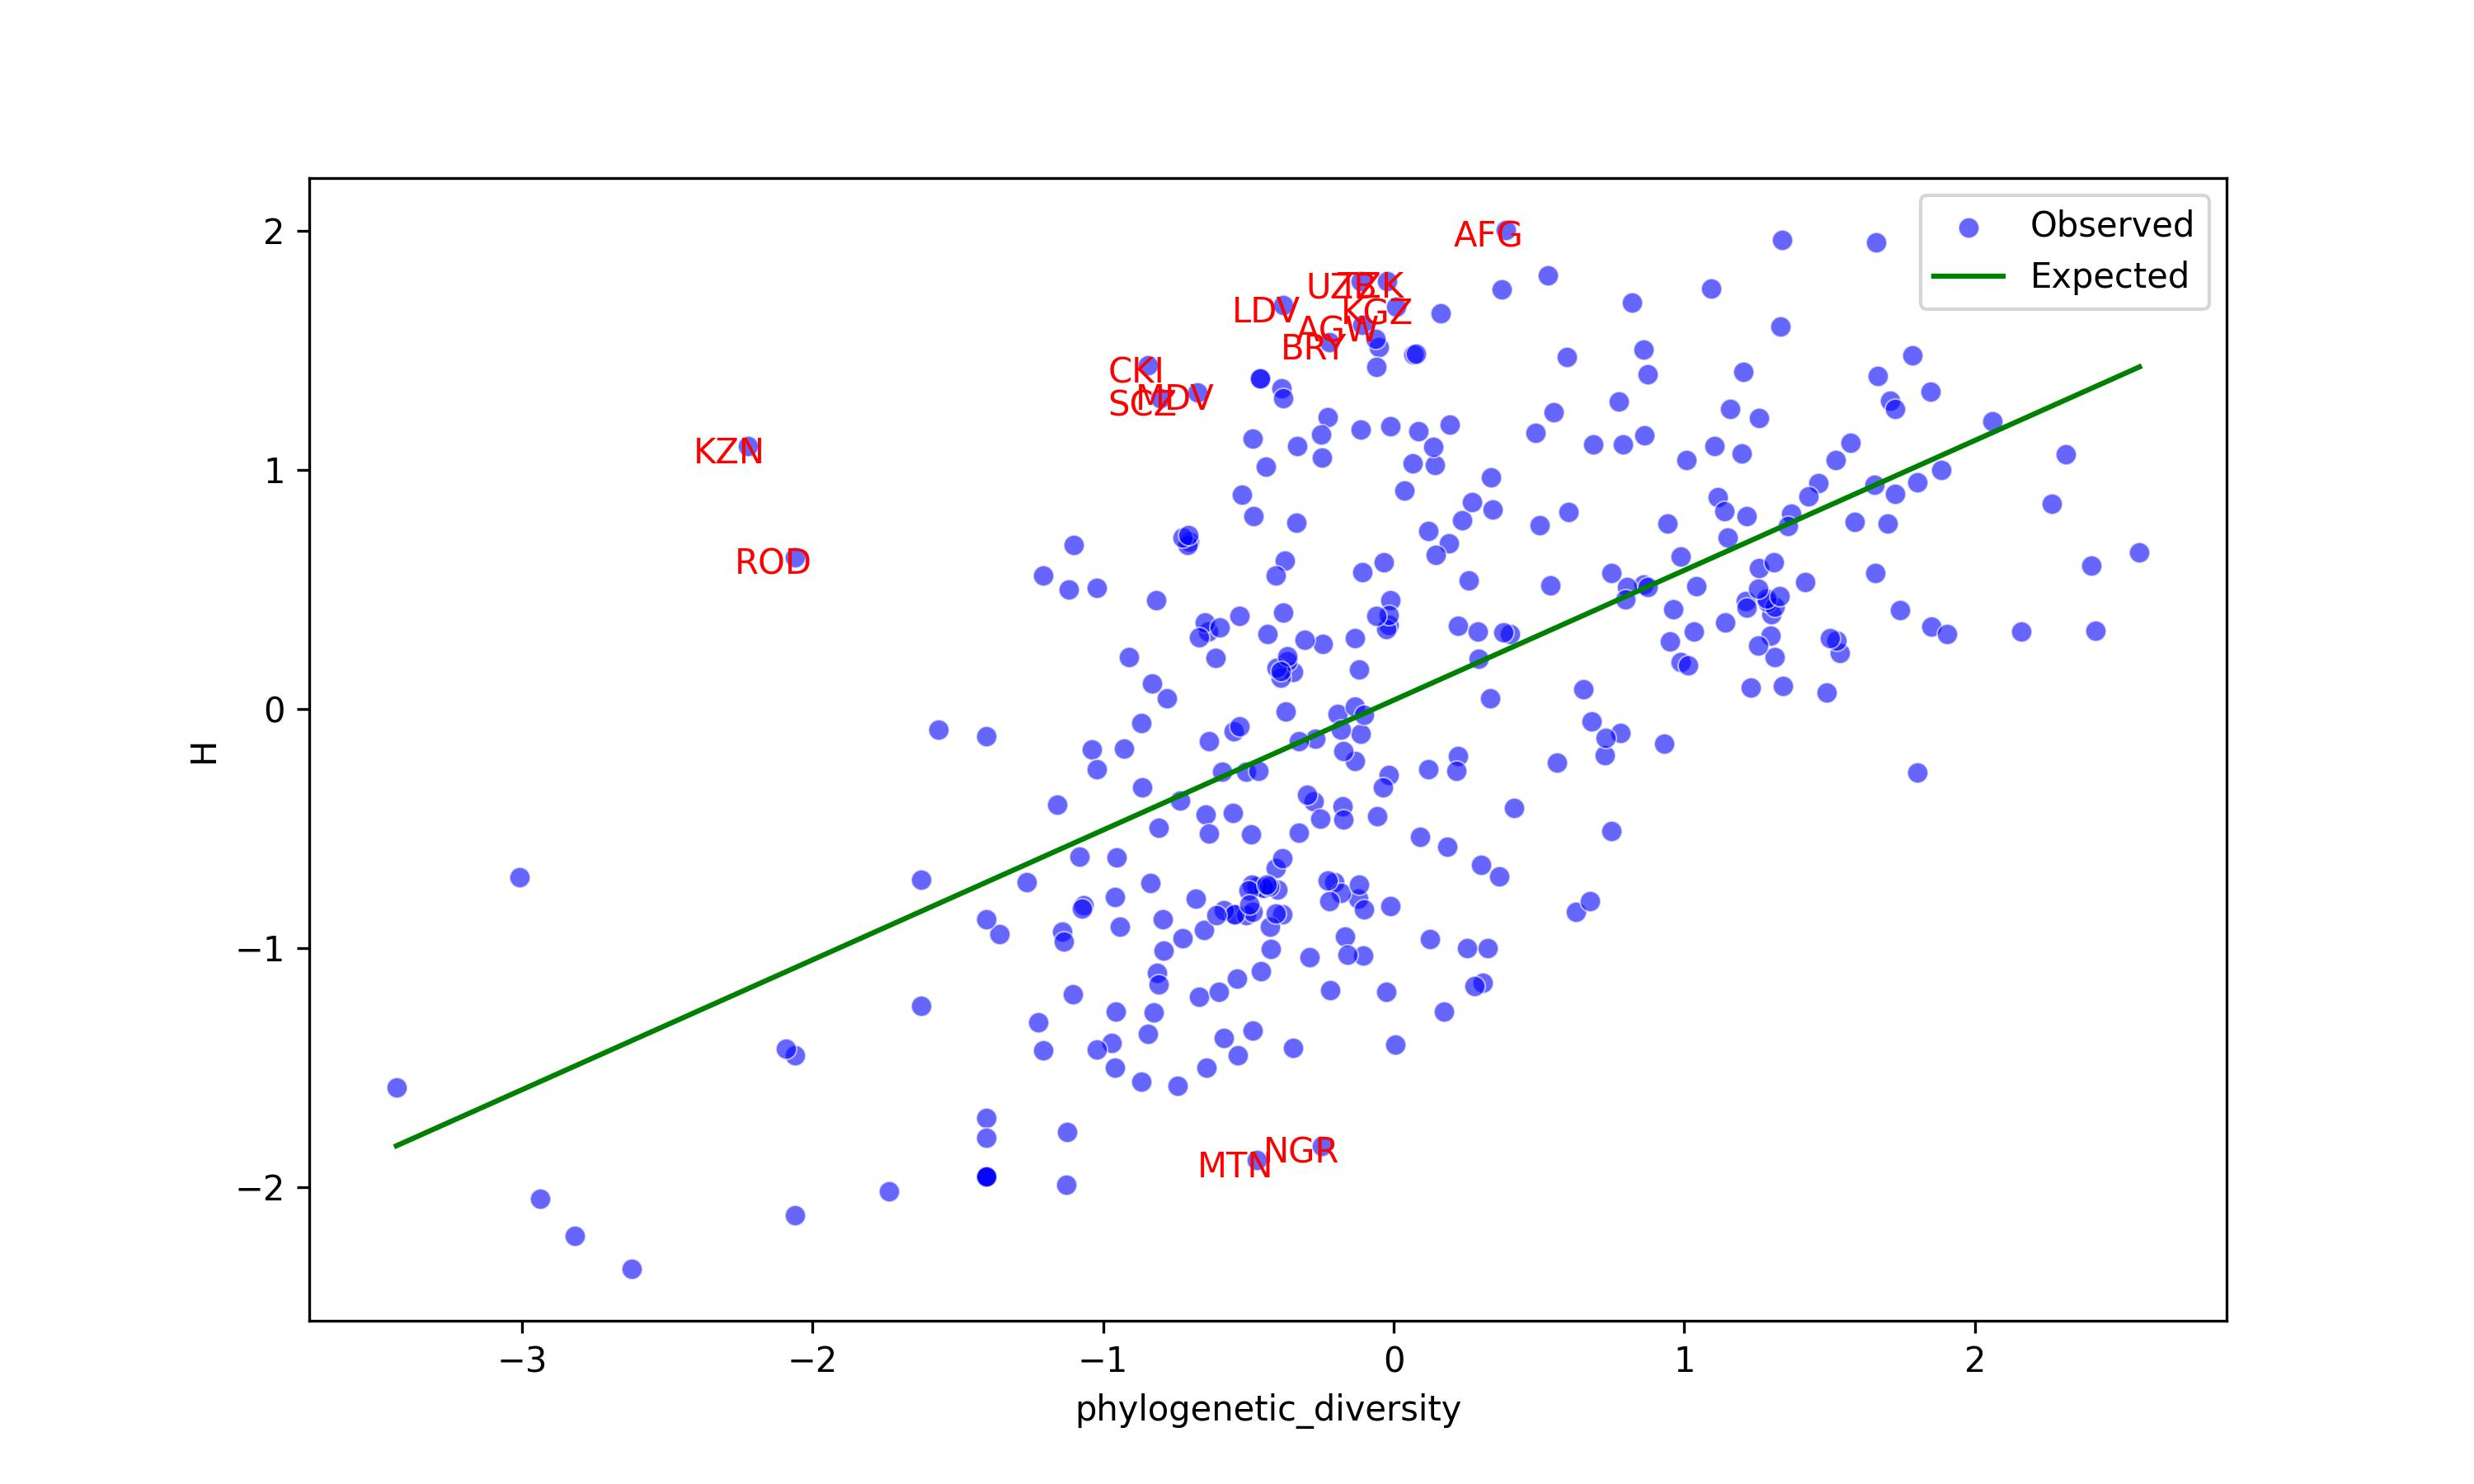

The file beside this chart, header and first rows:
, Group, phylogenetic_diversity, number_of_species_in_group, H, r_squared, expected_diversity, H_residuals, highlight_high, highlight_low
0, ABT, -0.7041, -0.6971, 0.6994, 0.3143, -0.3465, 1.046, False, False
1, AFG, 0.3868, 0.483, 2.003, 0.3143, 0.2461, 1.757, True, False
2, AGE, 0.5618, 0.4294, -0.2252, 0.3143, 0.3412, -0.5664, False, False
3, AGS, -0.8686, -1.239, -1.559, 0.3143, -0.4358, -1.123, False, False
4, AGW, -0.1083, -0.3507, 1.606, 0.3143, -0.02277, 1.628, True, False
5, ALA, -0.1225, -0.1889, -0.7943, 0.3143, -0.03051, -0.7638, False, False
6, ALB, -0.01134, 0.4565, 0.453, 0.3143, 0.02988, 0.4232, False, False
7, ALD, -1.208, -1.59, 0.5583, 0.3143, -0.62, 1.178, False, False
8, ALG, -0.1687, 0.1478, -0.9544, 0.3143, -0.05558, -0.8989, False, False
9, ALT, -0.1194, 0.2503, 0.1641, 0.3143, -0.02882, 0.1929, False, False
10, ALU, -1.141, -1.239, -0.9321, 0.3143, -0.5835, -0.3485, False, False
11, AMU, -0.4867, -0.2938, 1.13, 0.3143, -0.2283, 1.358, False, False
12, AND, 1.258, 0.9931, 0.5873, 0.3143, 0.7192, -0.1319, False, False
13, ANG, 1.198, 1.214, 1.068, 0.3143, 0.6868, 0.3815, False, False
14, ARI, -0.01662, -0.006813, 0.352, 0.3143, 0.02702, 0.325, False, False
15, ARK, -0.2034, -0.411, -0.7253, 0.3143, -0.07446, -0.6508, False, False
16, ARU, -0.7102, -1.104, 0.6866, 0.3143, -0.3498, 1.036, False, False
17, ASK, -0.8648, -0.8791, -0.3303, 0.3143, -0.4337, 0.1034, False, False
18, ASS, 1.848, 1.66, 1.327, 0.3143, 1.04, 0.2871, False, False
19, AUT, 0.08395, 0.6517, 1.16, 0.3143, 0.08165, 1.078, False, False
20, AZO, -1.021, -1.239, 0.5053, 0.3143, -0.5184, 1.024, False, False
21, BAH, -0.1056, -0.2938, -1.031, 0.3143, -0.02131, -1.01, False, False
22, BAL, -0.4924, -0.2938, -0.5256, 0.3143, -0.2314, -0.2942, False, False
23, BAN, 1.803, 1.721, 0.9471, 0.3143, 1.015, -0.06825, False, False
24, BEN, 1.032, 1.159, 0.324, 0.3143, 0.5969, -0.2729, False, False
25, BER, -1.627, -1.59, -1.243, 0.3143, -0.8478, -0.3954, False, False
26, BGM, -0.4589, -0.006813, 1.383, 0.3143, -0.2132, 1.596, False, False
27, BIS, 0.1625, -0.006813, 1.656, 0.3143, 0.1243, 1.532, False, False
28, BKN, 0.7481, 0.6953, -0.5133, 0.3143, 0.4425, -0.9557, False, False
29, BLR, -0.4822, -0.04939, 0.8057, 0.3143, -0.2259, 1.032, False, False
30, BLT, -0.6395, -0.1402, 0.3225, 0.3143, -0.3113, 0.6338, False, False
31, BLZ, 0.9506, 0.8357, 0.2819, 0.3143, 0.5524, -0.2705, False, False
32, BOL, 1.655, 1.695, 0.9374, 0.3143, 0.9351, 0.002306, False, False
33, BOR, 1.656, 1.485, 0.5695, 0.3143, 0.9357, -0.3662, False, False
34, BOT, 0.3235, 0.07339, -1.001, 0.3143, 0.2118, -1.213, False, False
35, BRC, -0.4007, -0.5437, -0.7572, 0.3143, -0.1816, -0.5756, False, False
36, BRY, -0.2207, 0.07339, 1.532, 0.3143, -0.08384, 1.616, True, False
37, BUL, 0.1931, 0.7577, 1.187, 0.3143, 0.1409, 1.046, False, False
38, BUR, 0.7751, 0.5826, 1.286, 0.3143, 0.4571, 0.8287, False, False
39, BZC, 1.415, 1.453, 0.5305, 0.3143, 0.8047, -0.2743, False, False
40, BZE, 1.489, 1.496, 0.06848, 0.3143, 0.845, -0.7765, False, False
41, BZL, 1.534, 1.576, 0.2344, 0.3143, 0.8696, -0.6352, False, False
42, BZN, 1.85, 1.88, 0.344, 0.3143, 1.041, -0.6972, False, False
43, BZS, 0.7813, 0.8727, -0.1028, 0.3143, 0.4605, -0.5633, False, False
44, CAB, 0.2211, 0.483, 0.3463, 0.3143, 0.1562, 0.1901, False, False
45, CAF, 1.297, 1.431, 0.3075, 0.3143, 0.7405, -0.433, False, False
46, CAL, -0.01645, 0.07339, -0.2762, 0.3143, 0.02711, -0.3033, False, False
47, CAY, -0.1586, -0.411, -1.029, 0.3143, -0.0501, -0.9786, False, False
48, CBD, 1.903, 1.835, 0.3126, 0.3143, 1.07, -0.7572, False, False
49, CGS, -1.402, -1.833, -1.957, 0.3143, -0.7258, -1.231, False, False
50, CHA, 0.6264, 0.483, -0.8498, 0.3143, 0.3763, -1.226, False, False
51, CHC, 2.566, 2.367, 0.6551, 0.3143, 1.43, -0.775, False, False
52, CHH, 1.571, 1.304, 1.115, 0.3143, 0.8897, 0.2249, False, False
53, CHI, 0.19, 0.6061, 0.6906, 0.3143, 0.1393, 0.5513, False, False
54, CHM, -0.1332, 0.2503, -0.2188, 0.3143, -0.03633, -0.1825, False, False
55, CHN, 0.8586, 1.102, 0.519, 0.3143, 0.5025, 0.01651, False, False
56, CHQ, 0.03578, 0.3731, 0.9127, 0.3143, 0.05548, 0.8572, False, False
57, CHS, 2.264, 2.109, 0.8581, 0.3143, 1.266, -0.4078, False, False
58, CHT, 1.103, 1.159, 1.1, 0.3143, 0.6352, 0.4649, False, False
59, CHX, -0.02573, 0.2173, 0.3331, 0.3143, 0.02207, 0.311, False, False
... 283 more rows
